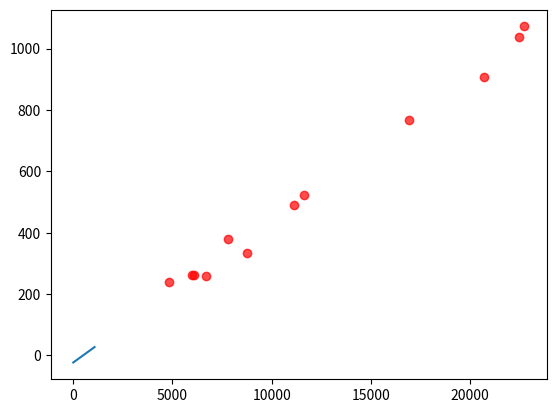

Here is the Python script that generated this plot:
import numpy as np
import matplotlib.pyplot as plt

 # requete : select MONTH(datecom) as mois , count(numcom) as nbr, sum(qte*prixvente) as CA from LIVRE natural join DETAILCOMMANDE natural join COMMANDE group by mois;



# Création des listes représentant les chiffres d'affaire et les nombres de ventes :

CA  = np.array([7808 , 6678 , 5993 , 4803 , 6075 ,8735 ,  11105 ,  11630 ,22724 ,  16931 , 20721 , 22475 ])
NbVentes = np.array([378 ,260 ,  262 ,240 ,  262 , 334 , 489 ,524 , 1072 ,768 , 907 , 1039 ])

# Calcul de la moyenne de ces 2 listes :

mean_CA = sum(CA)/ len(CA)
mean_Nbventes = sum(NbVentes)/ len(NbVentes)

# Calcul de la différences ce ces 2 listes et leur moyenne ; 

CA_diff = [ca - mean_CA for ca in CA]
NbVentes_diff = [nb - mean_Nbventes for nb in NbVentes]

# Calcul de la somme des produits des écarts quadratiques : 

num = sum(xd * yd for xd, yd in zip(CA_diff, NbVentes_diff))

# Calcul du dénominateur des 2 listes : 

denom_CA = sum(xd ** 2 for xd in CA_diff)
denom_Nbventes = sum(yd ** 2 for yd in NbVentes_diff)

# Calcul du coefficient de correlation : 

correlation = num / (np.sqrt(denom_CA) * np.sqrt(denom_Nbventes))
print("Coefficient de correlation de Pearson :", correlation)

# Representation graphique :

plt.scatter(CA, NbVentes, color="red", marker="o", alpha=0.7)

# Fonction python qui permet de représenter la droite de regression linéaire :

def regression_lineaire(CA , NbVentes):
    a = sum(xd * yd for xd , yd  in zip(CA_diff, NbVentes_diff)) / denom_CA
    b = mean_Nbventes - a * mean_CA
    plt.plot([0,max(NbVentes)],[b,a*max(NbVentes)+b])
    plt.show()
 
regression_lineaire(CA,NbVentes)




















































